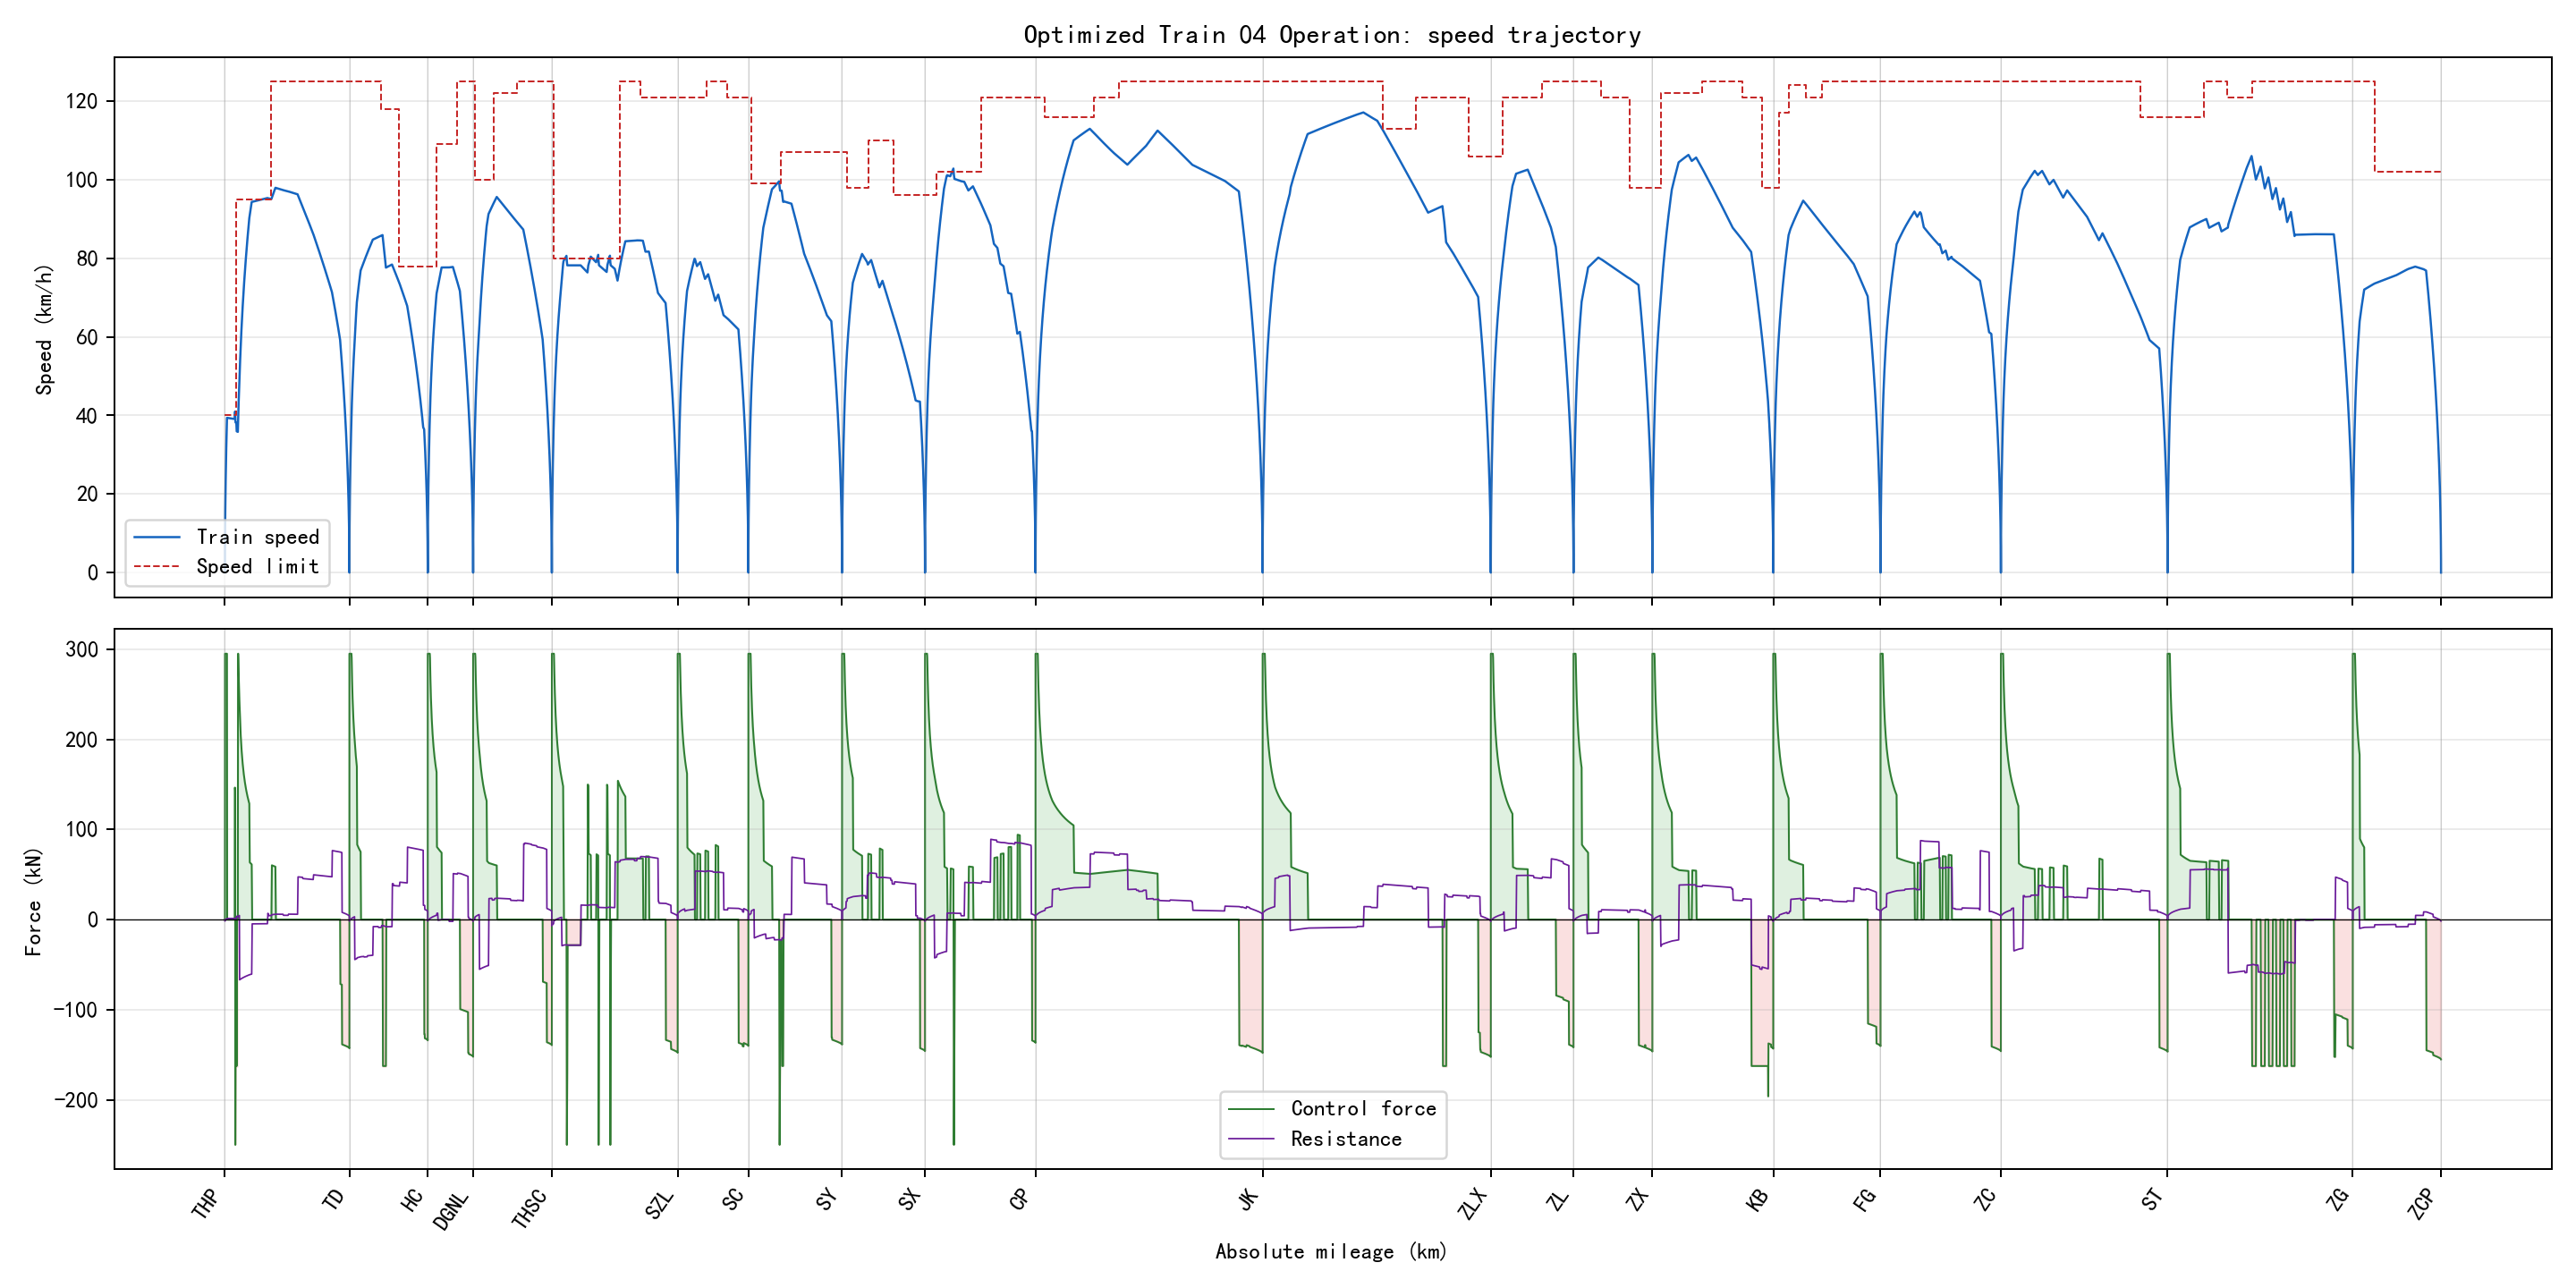

The table this chart was drawn from, first rows:
section_name, global_time_s, section_time_s, position_m, speed_kmh, speed_limit_kmh, force_kn, resistance_kn, gradient_per_mille, radius_m, requested_action, applied_action, regime, traction_kwh, regenerative_kwh
THP-TD, 0.0, 0.0, 346.0, 0.0, 40.0, 0.0, 0.0, -2.0, , 1, 1, coast, 0.0, 0.0
THP-TD, 0.5, 0.5, 346.1, 1.978, 40.0, 295.0, -1.665, -2.0, , 3, 3, traction, 0.01251, 0.0
THP-TD, 1.0, 1.0, 346.5, 3.955, 40.0, 295.0, -1.569, -2.0, , 3, 3, traction, 0.05002, 0.0
THP-TD, 1.5, 1.5, 347.2, 5.931, 40.0, 295.0, -1.468, -2.0, , 3, 3, traction, 0.1125, 0.0
THP-TD, 2.0, 2.0, 348.2, 7.907, 40.0, 295.0, -1.362, -2.0, , 3, 3, traction, 0.2, 0.0
THP-TD, 2.5, 2.5, 349.4, 9.882, 40.0, 295.0, -1.252, -2.0, , 3, 3, traction, 0.3125, 0.0
THP-TD, 3.0, 3.0, 350.9, 11.86, 40.0, 295.0, -1.135, -2.0, , 3, 3, traction, 0.45, 0.0
THP-TD, 3.5, 3.5, 352.7, 13.83, 40.0, 295.0, -1.014, -2.0, , 3, 3, traction, 0.6124, 0.0
THP-TD, 4.0, 4.0, 354.8, 15.8, 40.0, 295.0, -0.8882, -2.0, , 3, 3, traction, 0.7997, 0.0
THP-TD, 4.5, 4.5, 357.1, 17.77, 40.0, 295.0, -0.757, -2.0, , 3, 3, traction, 1.012, 0.0
THP-TD, 5.0, 5.0, 359.7, 19.74, 40.0, 295.0, -0.6207, -2.0, , 3, 3, traction, 1.249, 0.0
THP-TD, 5.5, 5.5, 362.6, 21.71, 40.0, 295.0, -0.4794, -2.0, , 3, 3, traction, 1.511, 0.0
THP-TD, 6.0, 6.0, 365.8, 23.68, 40.0, 295.0, -0.3331, -2.0, , 3, 3, traction, 1.798, 0.0
THP-TD, 6.5, 6.5, 369.2, 25.65, 40.0, 295.0, -0.1817, -2.0, , 3, 3, traction, 2.11, 0.0
THP-TD, 7.0, 7.0, 372.9, 27.62, 40.0, 295.0, -0.02539, -2.0, , 3, 3, traction, 2.447, 0.0
THP-TD, 7.5, 7.5, 376.9, 29.58, 40.0, 295.0, 0.136, -2.0, , 3, 3, traction, 2.809, 0.0
THP-TD, 8.0, 8.0, 381.1, 31.55, 40.0, 295.0, 0.3023, -2.0, , 3, 3, traction, 3.195, 0.0
THP-TD, 8.5, 8.5, 385.6, 33.51, 40.0, 295.0, 0.4737, -2.0, , 3, 3, traction, 3.607, 0.0
THP-TD, 9.0, 9.0, 390.4, 35.47, 40.0, 295.0, 0.6499, -2.0, , 3, 3, traction, 4.043, 0.0
THP-TD, 9.5, 9.5, 395.5, 37.44, 40.0, 295.0, 0.8312, -2.0, , 3, 3, traction, 4.504, 0.0
THP-TD, 10.0, 10.0, 400.8, 39.4, 40.0, 295.0, 1.017, -2.0, , 3, 3, traction, 4.99, 0.0
THP-TD, 10.5, 10.5, 406.3, 39.39, 40.0, 0.0, 1.208, -2.0, , 1, 1, coast, 4.99, 0.0
THP-TD, 11.0, 11.0, 411.7, 39.38, 40.0, 0.0, 1.208, -2.0, , 1, 1, coast, 4.99, 0.0
THP-TD, 11.5, 11.5, 417.2, 39.37, 40.0, 0.0, 1.207, -2.0, , 1, 1, coast, 4.99, 0.0
THP-TD, 12.0, 12.0, 422.7, 39.36, 40.0, 0.0, 1.206, -2.0, , 1, 1, coast, 4.99, 0.0
THP-TD, 12.5, 12.5, 428.1, 39.36, 40.0, 0.0, 1.205, -2.0, , 1, 1, coast, 4.99, 0.0
THP-TD, 13.0, 13.0, 433.6, 39.35, 40.0, 0.0, 1.205, -2.0, , 1, 1, coast, 4.99, 0.0
THP-TD, 13.5, 13.5, 439.1, 39.34, 40.0, 0.0, 1.204, -2.0, , 1, 1, coast, 4.99, 0.0
THP-TD, 14.0, 14.0, 444.5, 39.33, 40.0, 0.0, 1.203, -2.0, , 1, 1, coast, 4.99, 0.0
THP-TD, 14.5, 14.5, 450, 39.32, 40.0, 0.0, 1.202, -2.0, , 1, 1, coast, 4.99, 0.0
THP-TD, 15.0, 15.0, 455.5, 39.32, 40.0, 0.0, 1.201, -2.0, , 1, 1, coast, 4.99, 0.0
THP-TD, 15.5, 15.5, 460.9, 39.31, 40.0, 0.0, 1.201, -2.0, , 1, 1, coast, 4.99, 0.0
THP-TD, 16.0, 16.0, 466.4, 39.3, 40.0, 0.0, 1.2, -2.0, , 1, 1, coast, 4.99, 0.0
THP-TD, 16.5, 16.5, 471.8, 39.29, 40.0, 0.0, 1.199, -2.0, , 1, 1, coast, 4.99, 0.0
THP-TD, 17.0, 17.0, 477.3, 39.28, 40.0, 0.0, 1.198, -2.0, , 1, 1, coast, 4.99, 0.0
THP-TD, 17.5, 17.5, 482.8, 39.28, 40.0, 0.0, 1.197, -2.0, , 1, 1, coast, 4.99, 0.0
THP-TD, 18.0, 18.0, 488.2, 39.27, 40.0, 0.0, 1.197, -2.0, , 1, 1, coast, 4.99, 0.0
THP-TD, 18.5, 18.5, 493.7, 39.26, 40.0, 0.0, 1.196, -2.0, , 1, 1, coast, 4.99, 0.0
THP-TD, 19.0, 19.0, 499.1, 39.25, 40.0, 0.0, 1.195, -2.0, , 1, 1, coast, 4.99, 0.0
THP-TD, 19.5, 19.5, 504.6, 39.24, 40.0, 0.0, 1.194, -2.0, , 1, 1, coast, 4.99, 0.0
THP-TD, 20.0, 20.0, 510, 39.24, 40.0, 0.0, 1.193, -2.0, , 1, 1, coast, 4.99, 0.0
THP-TD, 20.5, 20.5, 515.5, 39.23, 40.0, 0.0, 1.193, -2.0, , 1, 1, coast, 4.99, 0.0
THP-TD, 21.0, 21.0, 520.9, 39.22, 40.0, 0.0, 1.192, -2.0, , 1, 1, coast, 4.99, 0.0
THP-TD, 21.5, 21.5, 526.4, 39.21, 40.0, 0.0, 1.191, -2.0, , 1, 1, coast, 4.99, 0.0
THP-TD, 22.0, 22.0, 531.8, 39.2, 40.0, 0.0, 1.19, -2.0, , 1, 1, coast, 4.99, 0.0
THP-TD, 22.5, 22.5, 537.2, 39.2, 40.0, 0.0, 1.19, -2.0, , 1, 1, coast, 4.99, 0.0
THP-TD, 23.0, 23.0, 542.7, 39.19, 40.0, 0.0, 1.189, -2.0, , 1, 1, coast, 4.99, 0.0
THP-TD, 23.5, 23.5, 548.1, 39.18, 40.0, 0.0, 1.188, -2.0, , 1, 1, coast, 4.99, 0.0
THP-TD, 24.0, 24.0, 553.6, 39.17, 40.0, 0.0, 1.187, -2.0, , 1, 1, coast, 4.99, 0.0
THP-TD, 24.5, 24.5, 559, 39.16, 40.0, 0.0, 1.186, -2.0, , 1, 1, coast, 4.99, 0.0
THP-TD, 25.0, 25.0, 564.5, 39.16, 40.0, 0.0, 1.186, -2.0, , 1, 1, coast, 4.99, 0.0
THP-TD, 25.5, 25.5, 569.9, 39.15, 40.0, 0.0, 1.185, -2.0, , 1, 1, coast, 4.99, 0.0
THP-TD, 26.0, 26.0, 575.3, 39.14, 40.0, 0.0, 1.184, -2.0, , 1, 1, coast, 4.99, 0.0
THP-TD, 26.5, 26.5, 580.8, 39.13, 40.0, 0.0, 1.183, -2.0, , 1, 1, coast, 4.99, 0.0
THP-TD, 27.0, 27.0, 586.2, 39.12, 40.0, 0.0, 1.183, -2.0, , 1, 1, coast, 4.99, 0.0
THP-TD, 27.5, 27.5, 591.6, 39.12, 40.0, 0.0, 1.182, -2.0, , 1, 1, coast, 4.99, 0.0
THP-TD, 28.0, 28.0, 597.1, 39.11, 40.0, 0.0, 1.181, -2.0, , 1, 1, coast, 4.99, 0.0
THP-TD, 28.5, 28.5, 602.5, 39.1, 40.0, 0.0, 1.18, -2.0, , 1, 1, coast, 4.99, 0.0
THP-TD, 29.0, 29.0, 607.9, 39.09, 40.0, 0.0, 1.179, -2.0, , 1, 1, coast, 4.99, 0.0
THP-TD, 29.5, 29.5, 613.4, 40.06, 40.0, 146.4, 1.179, -2.0, , 2, 2, traction, 5.238, 0.0
... 6,227 more rows
